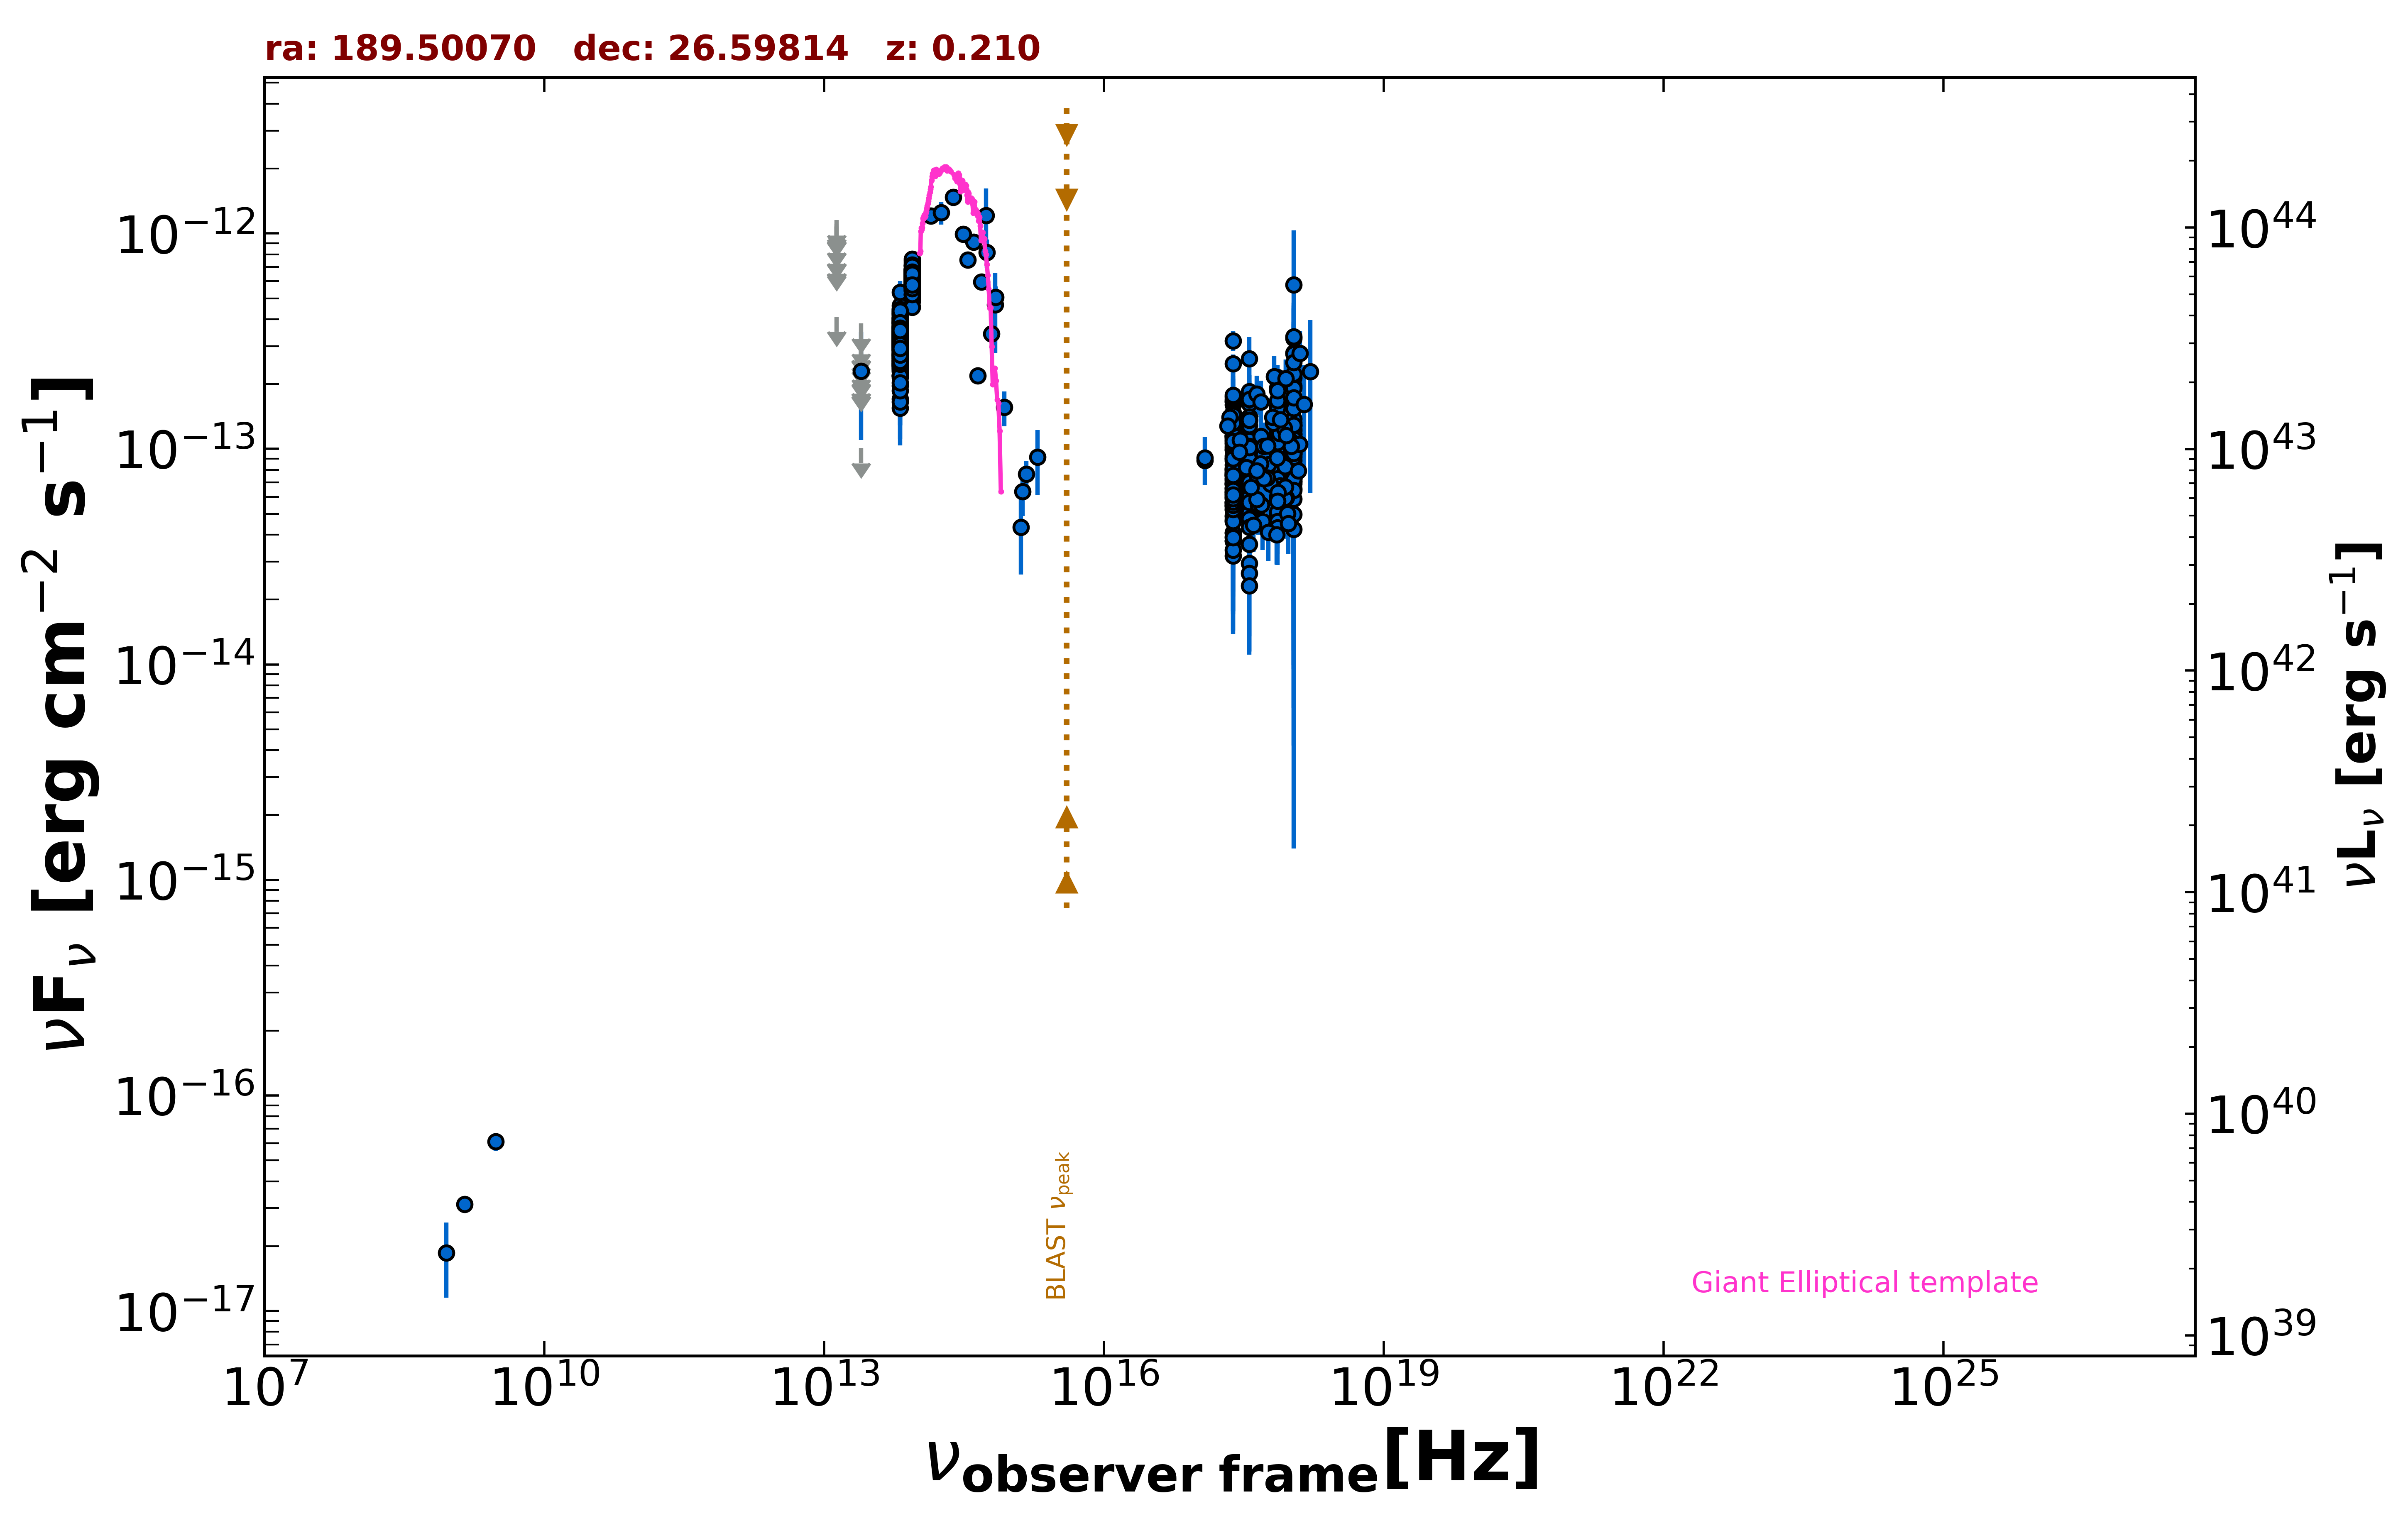

Values plotted in this chart, from the file beside it:
freq., flux, err_flux, MJD_start, MJD_end, flag, catalog, reference
1.400e+09, 3.122e-17, 2.060e-18, 55000, 55000, , FIRST, White et al. 1997  ApJ  475 479
8.870e+08, 1.863e-17, 7.095e-18, 55000, 55000, , RACS, Hale et al. 2021  PASA  38  e058
3.000e+09, 6.117e-17, 5.700e-18, 55000, 55000, , VLASSQL, Gordon et al. 2021  ApJS  255  30
2.418e+17, 1.475e-13, 1.930e-14, 55000, 55000, , WGACAT, White et al. 2000  VizieR  IX/31/wgacat
2.418e+17, 6.894e-14, 1.723e-14, 55000, 55000, , WGACAT, White et al. 2000  VizieR  IX/31/wgacat
2.418e+17, 6.963e-14, 1.103e-14, 55000, 55000, , WGACAT, White et al. 2000  VizieR  IX/31/wgacat
2.418e+17, 7.101e-14, 1.862e-14, 55000, 55000, , WGACAT, White et al. 2000  VizieR  IX/31/wgacat
2.418e+17, 9.927e-14, 1.381e-14, 55000, 55000, , WGACAT, White et al. 2000  VizieR  IX/31/wgacat
2.418e+17, 2.489e-13, 2.480e-14, 55000, 55000, , WGACAT, White et al. 2000  VizieR  IX/31/wgacat
2.418e+17, 3.178e-13, 3.380e-14, 55000, 55000, , WGACAT, White et al. 2000  VizieR  IX/31/wgacat
7.253e+17, 1.244e-13, 4.600e-15, 55000, 55000, , 2SXPS, Evans et al. 2020  ApJS  247  54
1.209e+17, 8.845e-14, 5.435e-15, 55000, 55000, , 2SXPS, Evans et al. 2020  ApJS  247  54
3.627e+17, 1.162e-13, 6.750e-15, 55000, 55000, , 2SXPS, Evans et al. 2020  ApJS  247  54
1.088e+18, 1.068e-13, 8.940e-15, 55000, 55000, , 2SXPS, Evans et al. 2020  ApJS  247  54
1.389e+14, 1.206e-12, 1.000e-13, 55000, 55000, , 2MASS, Skrutskie et al. 2006  AJ  131  1163
1.804e+14, 1.251e-12, 1.535e-13, 55000, 55000, , 2MASS, Skrutskie et al. 2006  AJ  131  1163
2.427e+14, 1.470e-12, 1.330e-13, 55000, 55000, , 2MASS, Skrutskie et al. 2006  AJ  131  1163
8.817e+13, 5.121e-13, 2.900e-15, 55000, 55000, , UNWISE, Schlafly et al. 2019  ApJS  240  30
6.517e+13, 2.740e-13, 3.650e-15, 55000, 55000, , UNWISE, Schlafly et al. 2019  ApJS  240  30
8.817e+13, 6.065e-13, 1.510e-14, 55000, 55000, , WISE, Wright et al. 2010  AJ  140  1868
6.517e+13, 3.262e-13, 1.200e-14, 55000, 55000, , WISE, Wright et al. 2010  AJ  140  1868
2.498e+13, 1.009e-13, 0.000e+00, 55000, 55000, UL, WISE, Wright et al. 2010  AJ  140  1868
1.363e+13, 4.111e-13, 0.000e+00, 55000, 55000, UL, WISE, Wright et al. 2010  AJ  140  1868
8.817e+13, 5.966e-13, 4.125e-14, 56825, 56825, , NEOWISE, Mainzer et al. 2014  ApJ  792  30
6.517e+13, 3.403e-13, 3.960e-14, 56825, 56825, , NEOWISE, Mainzer et al. 2014  ApJ  792  30
8.817e+13, 6.201e-13, 3.255e-14, 56825, 56825, , NEOWISE, Mainzer et al. 2014  ApJ  792  30
6.517e+13, 3.466e-13, 4.195e-14, 56825, 56825, , NEOWISE, Mainzer et al. 2014  ApJ  792  30
8.817e+13, 6.875e-13, 3.485e-14, 56825, 56825, , NEOWISE, Mainzer et al. 2014  ApJ  792  30
6.517e+13, 2.942e-13, 3.475e-14, 56825, 56825, , NEOWISE, Mainzer et al. 2014  ApJ  792  30
8.817e+13, 6.774e-13, 3.185e-14, 56825, 56825, , NEOWISE, Mainzer et al. 2014  ApJ  792  30
6.517e+13, 3.325e-13, 3.655e-14, 56825, 56825, , NEOWISE, Mainzer et al. 2014  ApJ  792  30
8.817e+13, 5.993e-13, 3.315e-14, 56825, 56825, , NEOWISE, Mainzer et al. 2014  ApJ  792  30
6.517e+13, 3.115e-13, 4.085e-14, 56825, 56825, , NEOWISE, Mainzer et al. 2014  ApJ  792  30
8.817e+13, 6.207e-13, 3.030e-14, 56825, 56825, , NEOWISE, Mainzer et al. 2014  ApJ  792  30
6.517e+13, 2.434e-13, 3.710e-14, 56825, 56825, , NEOWISE, Mainzer et al. 2014  ApJ  792  30
8.817e+13, 5.755e-13, 3.235e-14, 56825, 56825, , NEOWISE, Mainzer et al. 2014  ApJ  792  30
6.517e+13, 3.205e-13, 3.605e-14, 56825, 56825, , NEOWISE, Mainzer et al. 2014  ApJ  792  30
8.817e+13, 7.476e-13, 3.100e-14, 56825, 56825, , NEOWISE, Mainzer et al. 2014  ApJ  792  30
6.517e+13, 3.112e-13, 3.645e-14, 56825, 56825, , NEOWISE, Mainzer et al. 2014  ApJ  792  30
8.817e+13, 6.451e-13, 3.445e-14, 56825, 56825, , NEOWISE, Mainzer et al. 2014  ApJ  792  30
6.517e+13, 3.214e-13, 3.830e-14, 56825, 56825, , NEOWISE, Mainzer et al. 2014  ApJ  792  30
8.817e+13, 5.755e-13, 3.445e-14, 57014, 57014, , NEOWISE, Mainzer et al. 2014  ApJ  792  30
6.517e+13, 3.521e-13, 4.225e-14, 57014, 57014, , NEOWISE, Mainzer et al. 2014  ApJ  792  30
8.817e+13, 6.116e-13, 3.605e-14, 57013, 57013, , NEOWISE, Mainzer et al. 2014  ApJ  792  30
6.517e+13, 3.903e-13, 4.290e-14, 57013, 57013, , NEOWISE, Mainzer et al. 2014  ApJ  792  30
8.817e+13, 5.739e-13, 2.800e-14, 57014, 57014, , NEOWISE, Mainzer et al. 2014  ApJ  792  30
6.517e+13, 3.089e-13, 5.115e-14, 57014, 57014, , NEOWISE, Mainzer et al. 2014  ApJ  792  30
8.817e+13, 6.276e-13, 3.355e-14, 57013, 57013, , NEOWISE, Mainzer et al. 2014  ApJ  792  30
6.517e+13, 2.440e-13, 4.335e-14, 57013, 57013, , NEOWISE, Mainzer et al. 2014  ApJ  792  30
8.817e+13, 6.596e-13, 3.160e-14, 57013, 57013, , NEOWISE, Mainzer et al. 2014  ApJ  792  30
6.517e+13, 3.593e-13, 4.045e-14, 57013, 57013, , NEOWISE, Mainzer et al. 2014  ApJ  792  30
8.817e+13, 6.049e-13, 3.010e-14, 57013, 57013, , NEOWISE, Mainzer et al. 2014  ApJ  792  30
6.517e+13, 3.265e-13, 3.890e-14, 57013, 57013, , NEOWISE, Mainzer et al. 2014  ApJ  792  30
8.817e+13, 6.037e-13, 3.505e-14, 57014, 57014, , NEOWISE, Mainzer et al. 2014  ApJ  792  30
6.517e+13, 2.656e-13, 3.850e-14, 57014, 57014, , NEOWISE, Mainzer et al. 2014  ApJ  792  30
8.817e+13, 6.032e-13, 2.835e-14, 57013, 57013, , NEOWISE, Mainzer et al. 2014  ApJ  792  30
6.517e+13, 3.610e-13, 4.165e-14, 57013, 57013, , NEOWISE, Mainzer et al. 2014  ApJ  792  30
8.817e+13, 6.167e-13, 2.840e-14, 57014, 57014, , NEOWISE, Mainzer et al. 2014  ApJ  792  30
6.517e+13, 2.620e-13, 3.850e-14, 57014, 57014, , NEOWISE, Mainzer et al. 2014  ApJ  792  30
8.817e+13, 6.487e-13, 5.025e-14, 57013, 57013, , NEOWISE, Mainzer et al. 2014  ApJ  792  30
... 885 more rows
